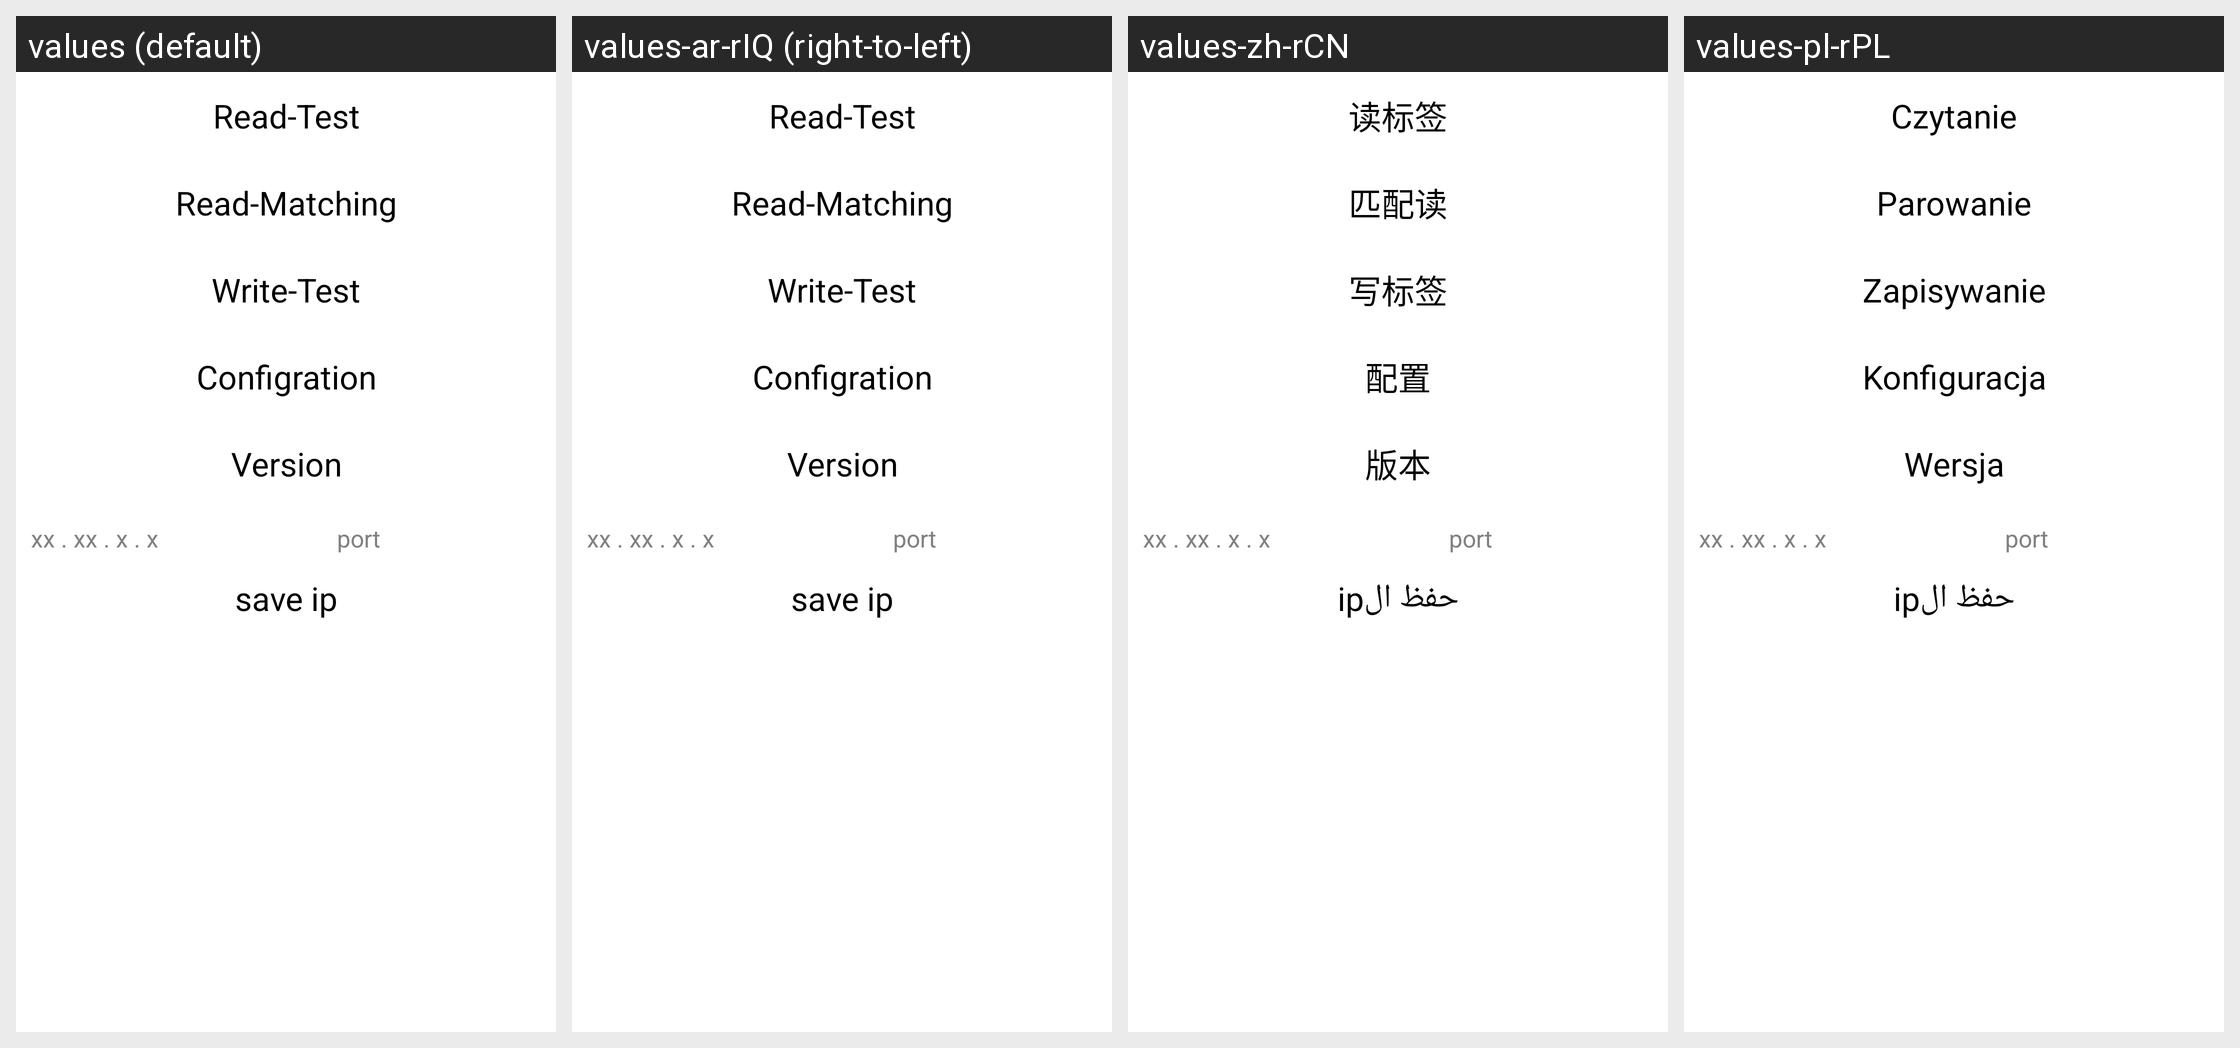

The Android screen above is rendered under several locales of the same app. Produce the string resources it draws, with the default and per-locale values.
Android screen res/layout/uhf_main.xml rendered under 4 locales, left to right: values (default), values-ar-rIQ (right-to-left), values-zh-rCN, values-pl-rPL. Device: Nexus 5 (rendered at 1080×1920; each locale shown at half size, 540×960, under a caption strip naming it); theme AppTheme.
Strings drawn on this screen, with the default value and each locale's value (text and hints the layout hard-codes, and strings that could not be matched under every locale, appear in the picture but are not listed):

btn_UHFMenu_Read
  values: Read-Test
  values-ar-rIQ: Read-Test
  values-zh-rCN: 读标签
  values-pl-rPL: Czytanie

btn_UHFMenu_Read_Matching
  values: Read-Matching
  values-ar-rIQ: Read-Matching
  values-zh-rCN: 匹配读
  values-pl-rPL: Parowanie

btn_UHFMenu_Write
  values: Write-Test
  values-ar-rIQ: Write-Test
  values-zh-rCN: 写标签
  values-pl-rPL: Zapisywanie

btn_UHFMenu_Configration
  values: Configration
  values-ar-rIQ: Configration
  values-zh-rCN: 配置
  values-pl-rPL: Konfiguracja

btn_MainMenu_Version
  values: Version
  values-ar-rIQ: Version
  values-zh-rCN: 版本
  values-pl-rPL: Wersja

btn_ip_config
  values: save ip
  values-ar-rIQ: save ip
  values-zh-rCN: حفظ الip
  values-pl-rPL: حفظ الip
